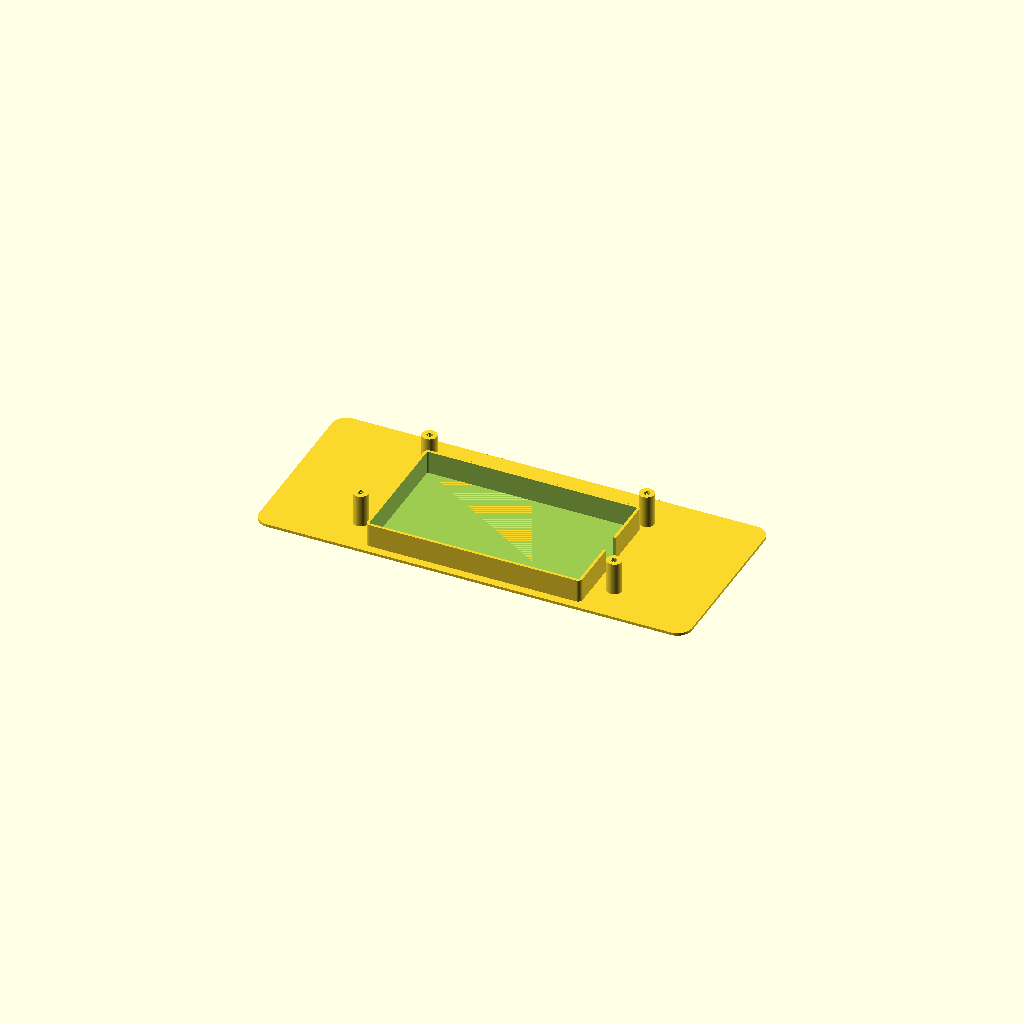
Cell 1: the model at its default parameters.
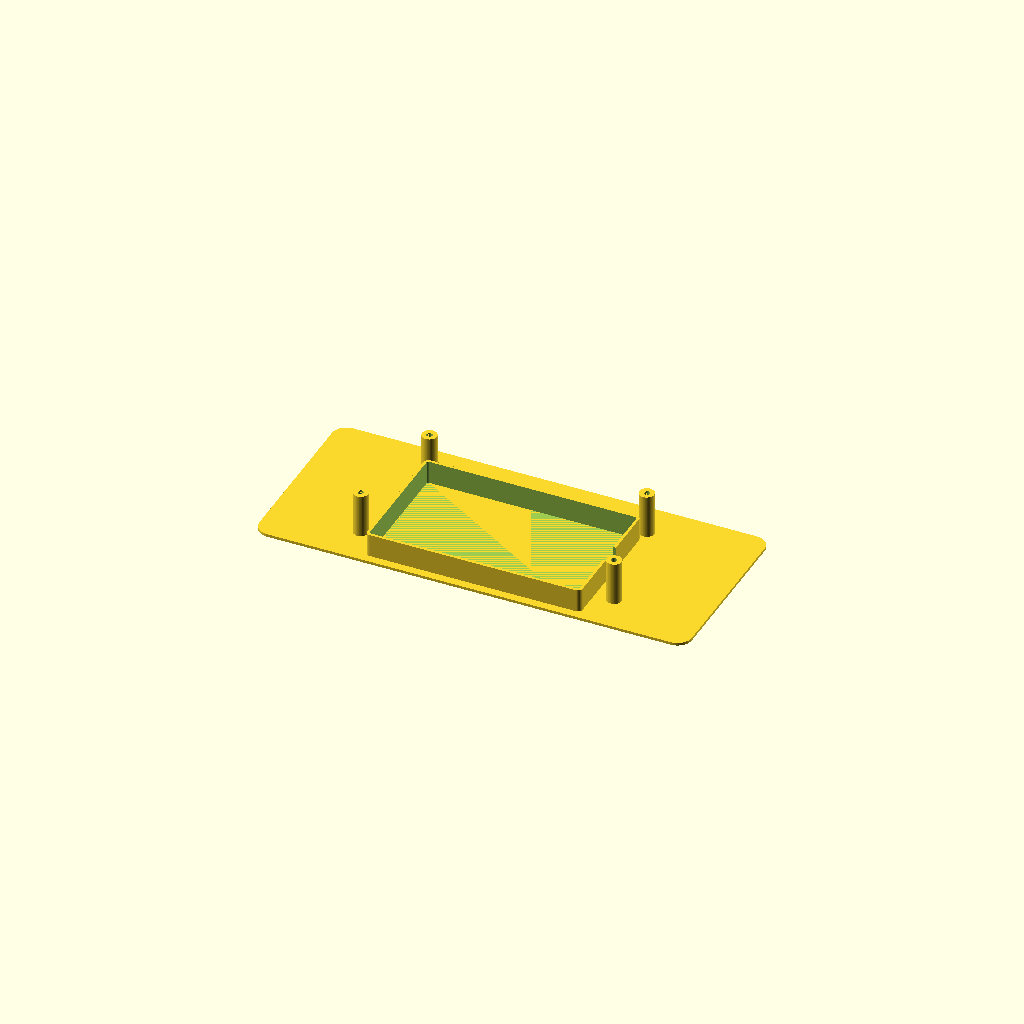
Cell 2: the same model with pocket_lip = -12.
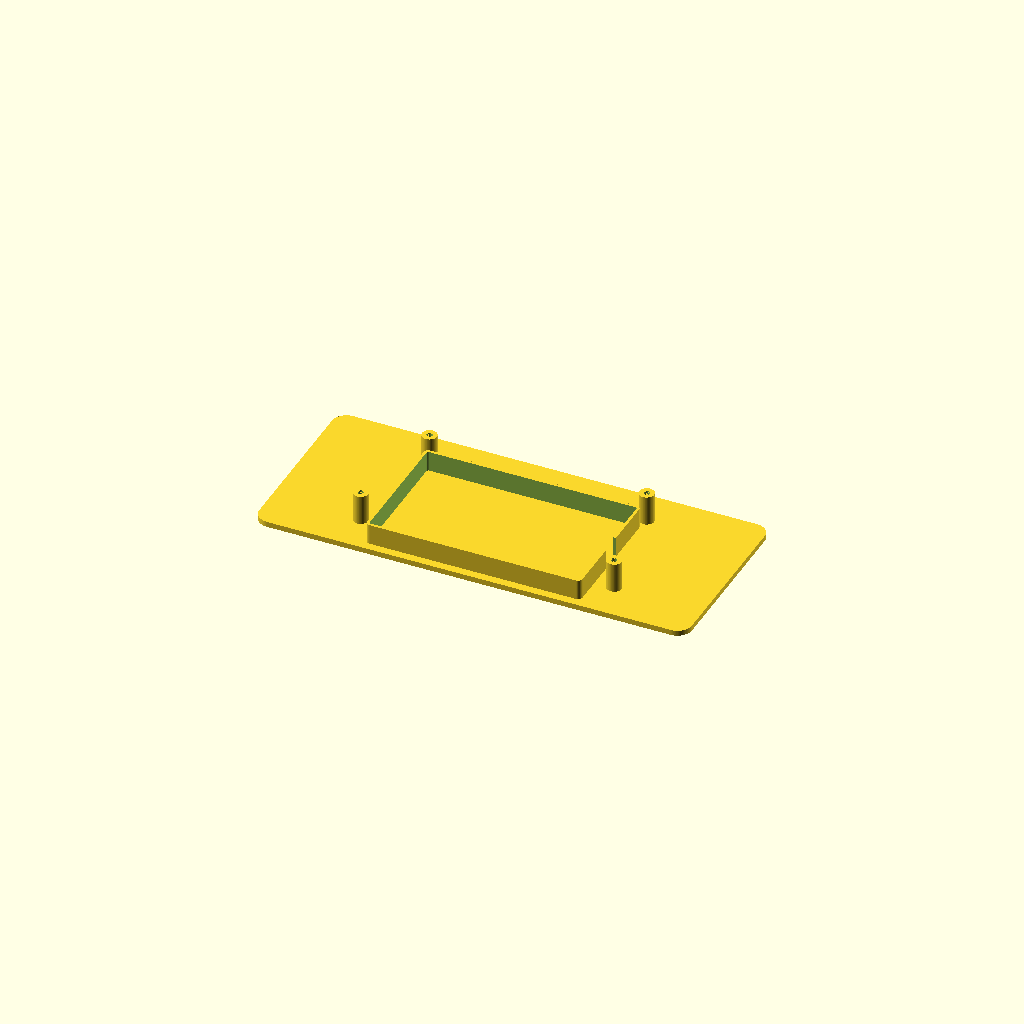
Cell 3: the same model with floor_thickness = 3.
One fixed orthographic camera (rotation 55°, 0°, 25°; colour scheme Cornfield) for every cell.
Source of the model, mechanical/wide/rear-carrier.scad:
// Wide rear carrier in board coordinates; PCB midplane is Z=0 mm.
// Access apertures, front-shell fastening and final pack retention are pending.
use <battery-pocket.scad>
$fn = 72;
mounts = [[-70,-29],[70,-29],[-60,31],[60,31]];
pcb_seat = -0.8;
pocket_lip = -6;
outside_floor = pocket_lip - 14.3;
floor_thickness = 1.5;
boss_diameter = 8.2;
shank_diameter = 3.3;
head_diameter = 6.2;
seat_thickness = 2.2;

difference() {
    union() {
        translate([0,0,outside_floor])
            linear_extrude(height=floor_thickness)
                offset(r=8) square([239-16,102-16], center=true);
        translate([0,0,pocket_lip]) battery_pocket([114,67,10.8], [0,-10.5]);
        for (p=mounts)
            translate([p.x,p.y,outside_floor])
                cylinder(d=boss_diameter, h=pcb_seat-outside_floor);
    }
    for (p=mounts) {
        translate([p.x,p.y,outside_floor-0.01])
            cylinder(d=shank_diameter, h=pcb_seat-outside_floor+0.02);
        translate([p.x,p.y,outside_floor-0.01])
            cylinder(d=head_diameter, h=pcb_seat-seat_thickness-outside_floor+0.01);
    }
}
Parameter table extracted from the source (name, type, default, range or options):
pcb_seat: number, default -0.8
pocket_lip: number, default -6
floor_thickness: number, default 1.5
boss_diameter: number, default 8.2
shank_diameter: number, default 3.3
head_diameter: number, default 6.2
seat_thickness: number, default 2.2
